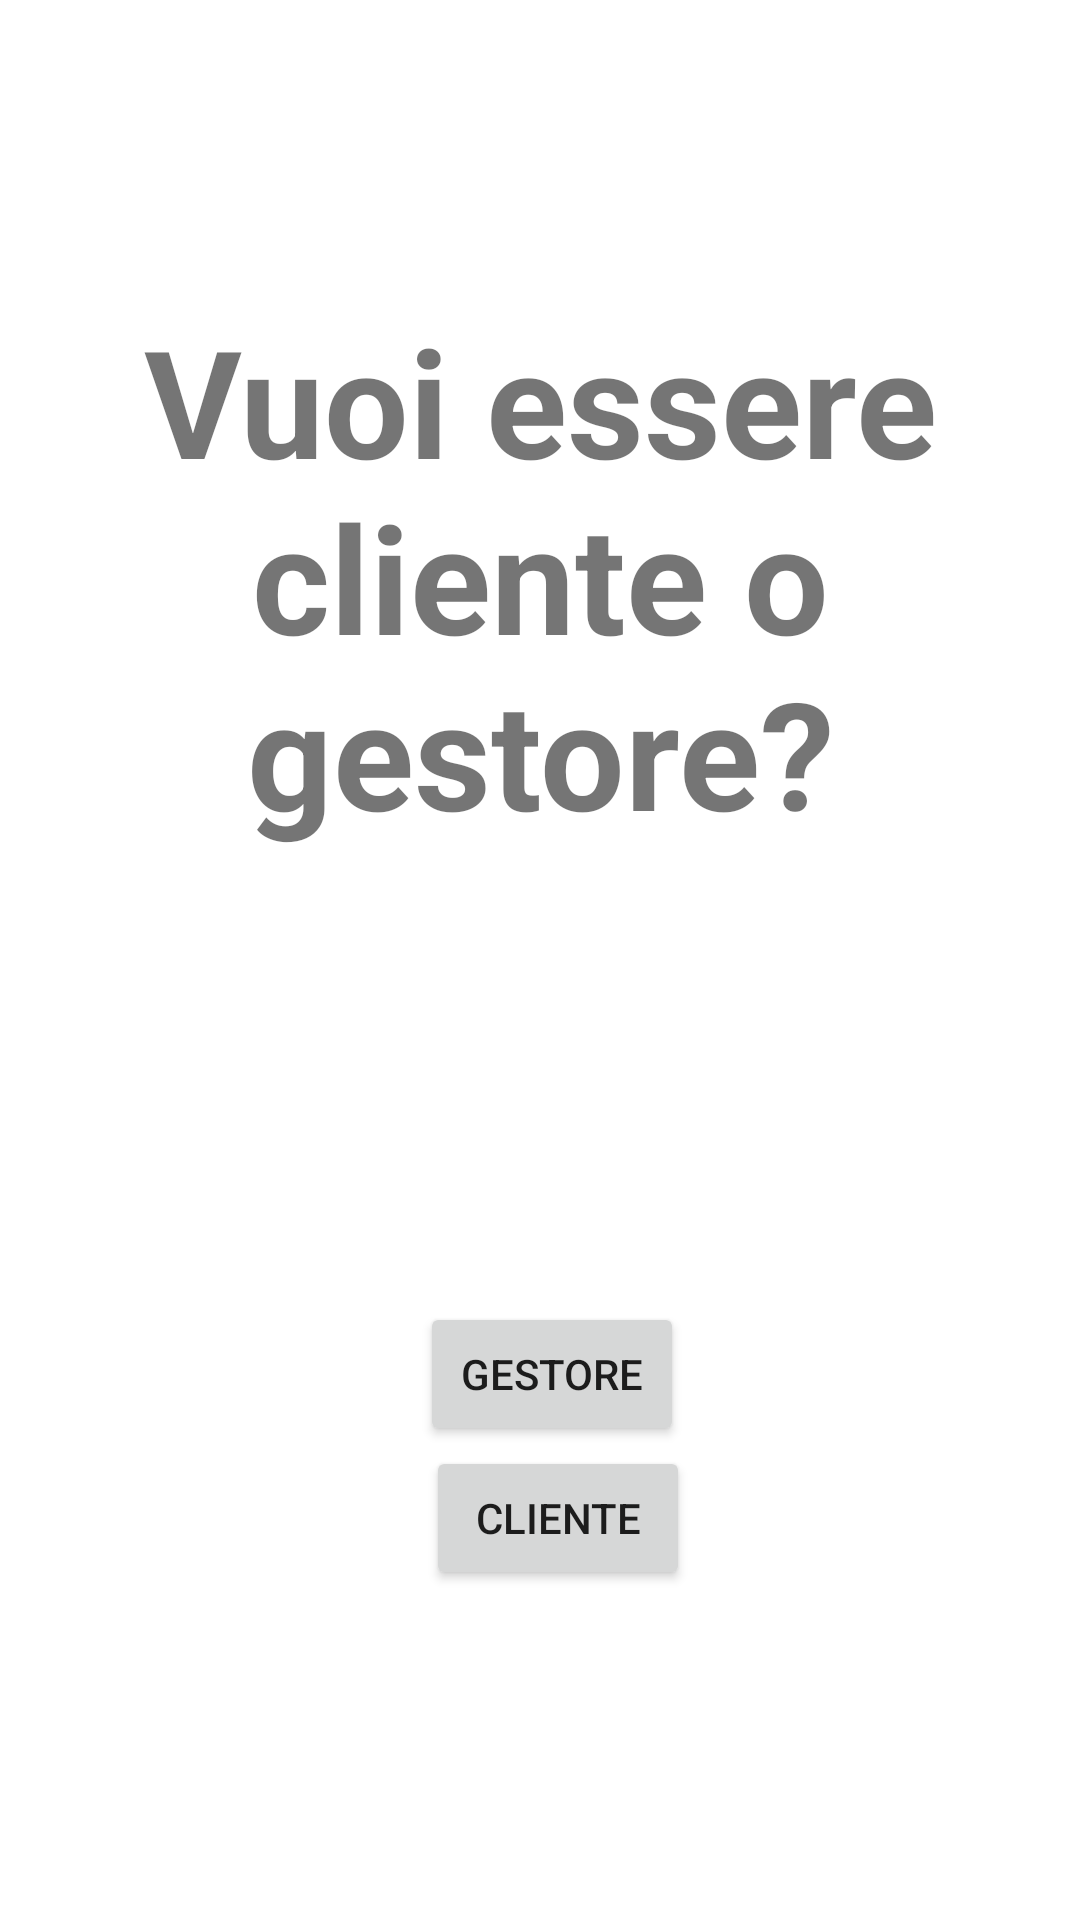

This screen was rendered from an Android layout file. Write that file and the resources it references.
<!-- AndroidManifest.xml: application theme Theme.Negozio -->
<!-- res/layout/activity_dirigente_o_cliente.xml -->
<?xml version="1.0" encoding="utf-8"?>
<RelativeLayout xmlns:android="http://schemas.android.com/apk/res/android"
    xmlns:app="http://schemas.android.com/apk/res-auto"
    xmlns:tools="http://schemas.android.com/tools"
    android:layout_width="match_parent"
    android:layout_height="match_parent"
    tools:context=".Dirigente_o_cliente">
    <TextView
        android:id="@+id/titolo"
        android:layout_width="match_parent"
        android:layout_height="wrap_content"
        android:gravity="center"
        android:textStyle="bold"
        android:textSize="50dp"
        android:layout_marginTop="100dp"
        android:text="Vuoi essere cliente o gestore?" />

    <Button
        android:id="@+id/but1"
        android:layout_width="wrap_content"
        android:layout_height="wrap_content"
        android:layout_below="@id/titolo"
        android:layout_marginTop="150dp"
        android:layout_marginStart="140dp"
        android:text="Gestore" />

    <Button
        android:id="@+id/but2"
        android:layout_width="wrap_content"
        android:layout_height="wrap_content"
        android:layout_below="@id/but1"
        android:layout_marginStart="142dp"
        android:text="Cliente" />

</RelativeLayout>
<!-- resources referenced by this layout -->
<resources>
  <style name="Theme.Negozio" parent="Theme.MaterialComponents.DayNight.DarkActionBar">
          
          <item name="colorPrimary">@color/purple_500</item>
          <item name="colorPrimaryVariant">@color/purple_700</item>
          <item name="colorOnPrimary">@color/white</item>
          
          <item name="colorSecondary">@color/teal_200</item>
          <item name="colorSecondaryVariant">@color/teal_700</item>
          <item name="colorOnSecondary">@color/black</item>
          
          <item name="android:statusBarColor" tools:targetApi="l">?attr/colorPrimaryVariant</item>
          
      </style>
  <!-- not gathered from this repository: default colours our renderer supplied (Android Studio template values) -->
  <color name="purple_500">#FF6200EE</color>
  <color name="purple_700">#FF3700B3</color>
  <color name="teal_200">#FF03DAC5</color>
  <color name="teal_700">#FF018786</color>
  <color name="black">#FF000000</color>
  <color name="white">#FFFFFFFF</color>
</resources>
